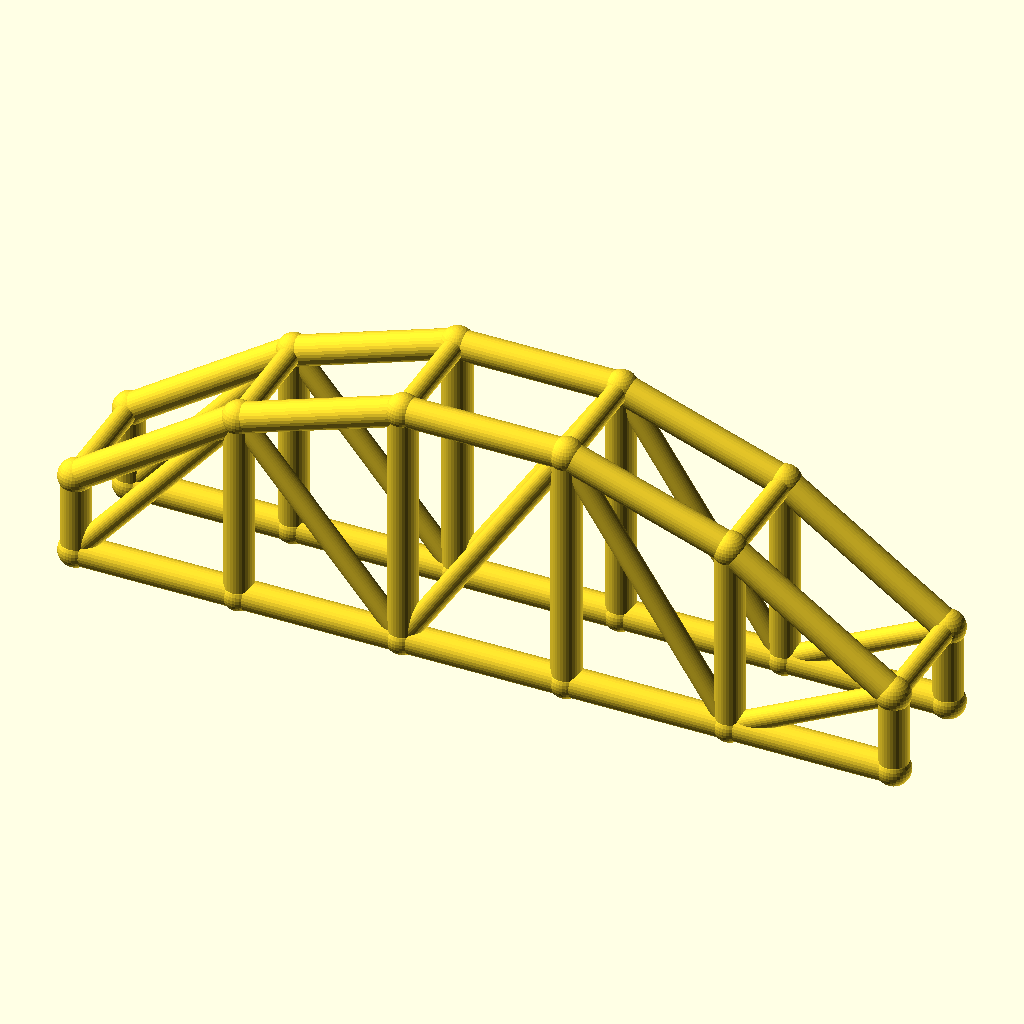
Cell 1: rendered with the file's own defaults.
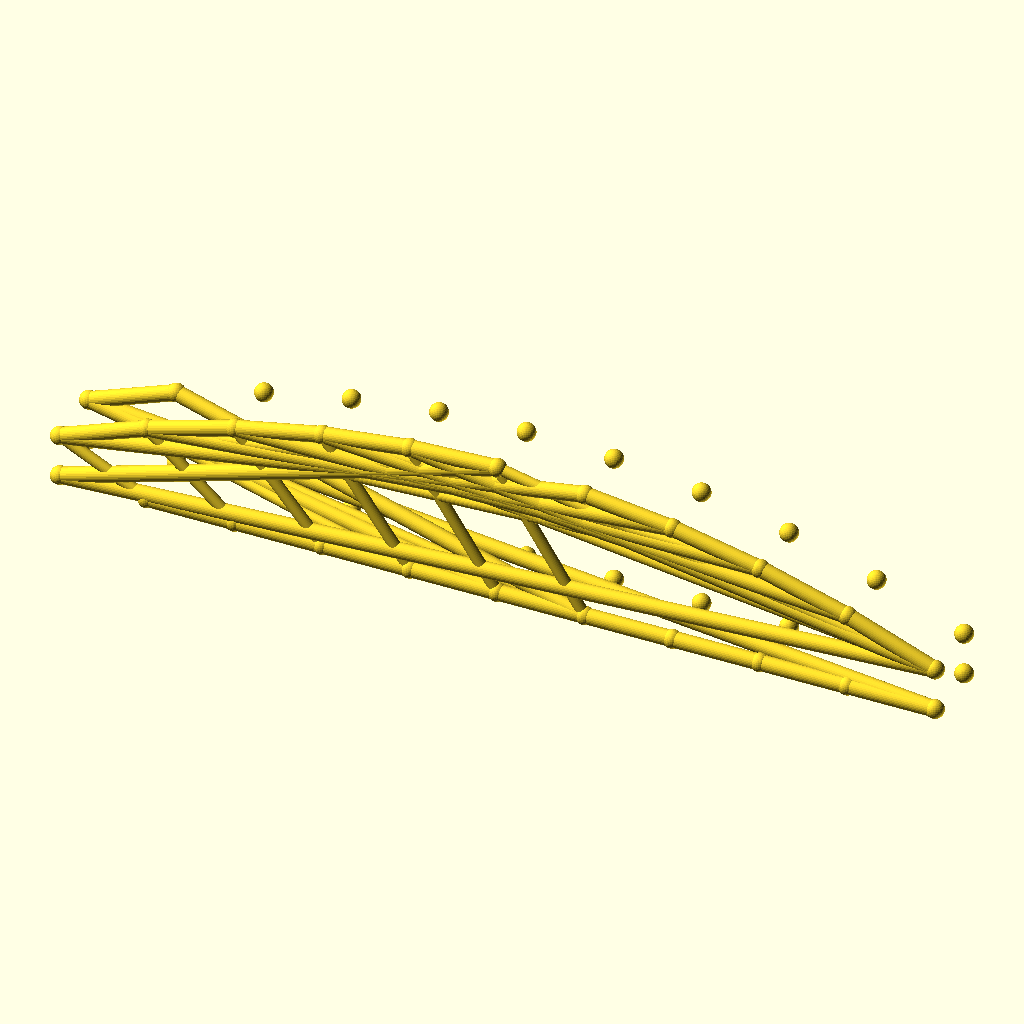
Cell 2: bays = 10 (everything else at default).
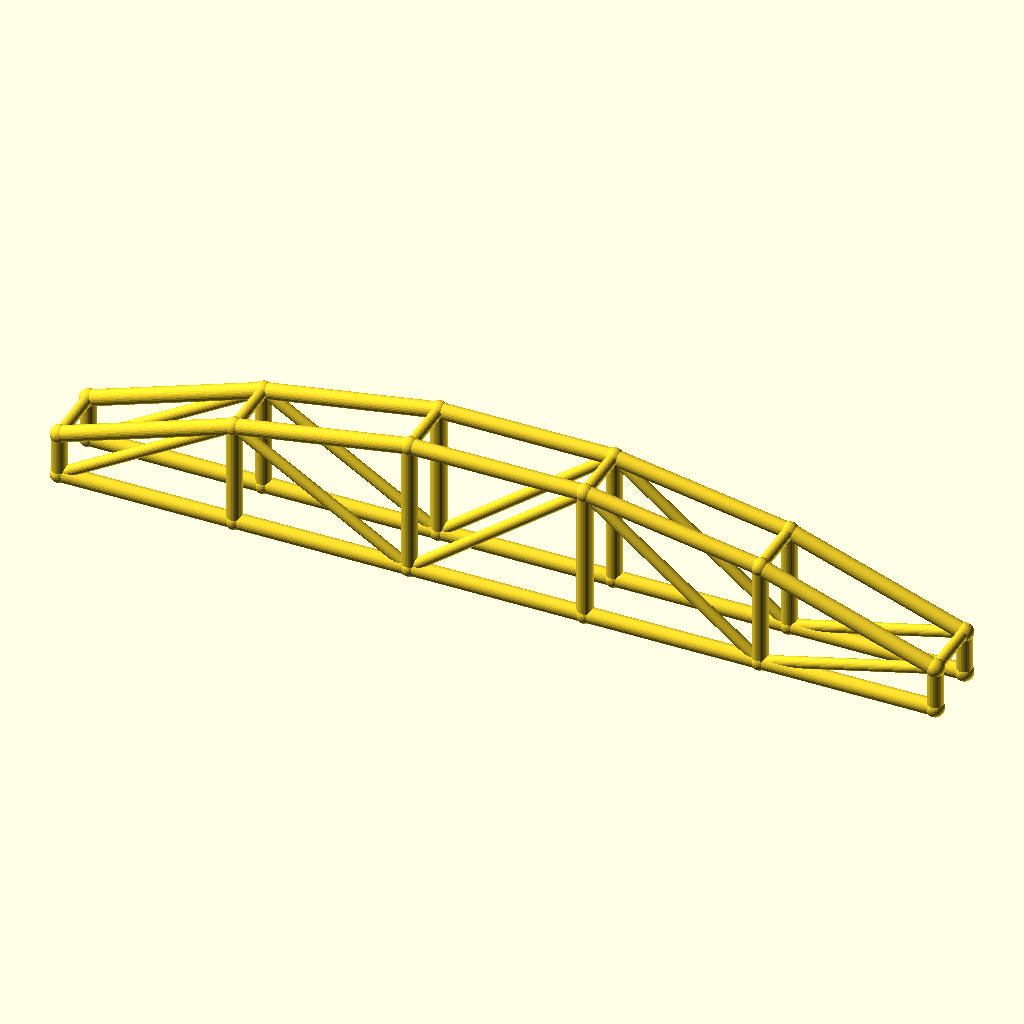
Cell 3: arch_bay = 56 (everything else at default).
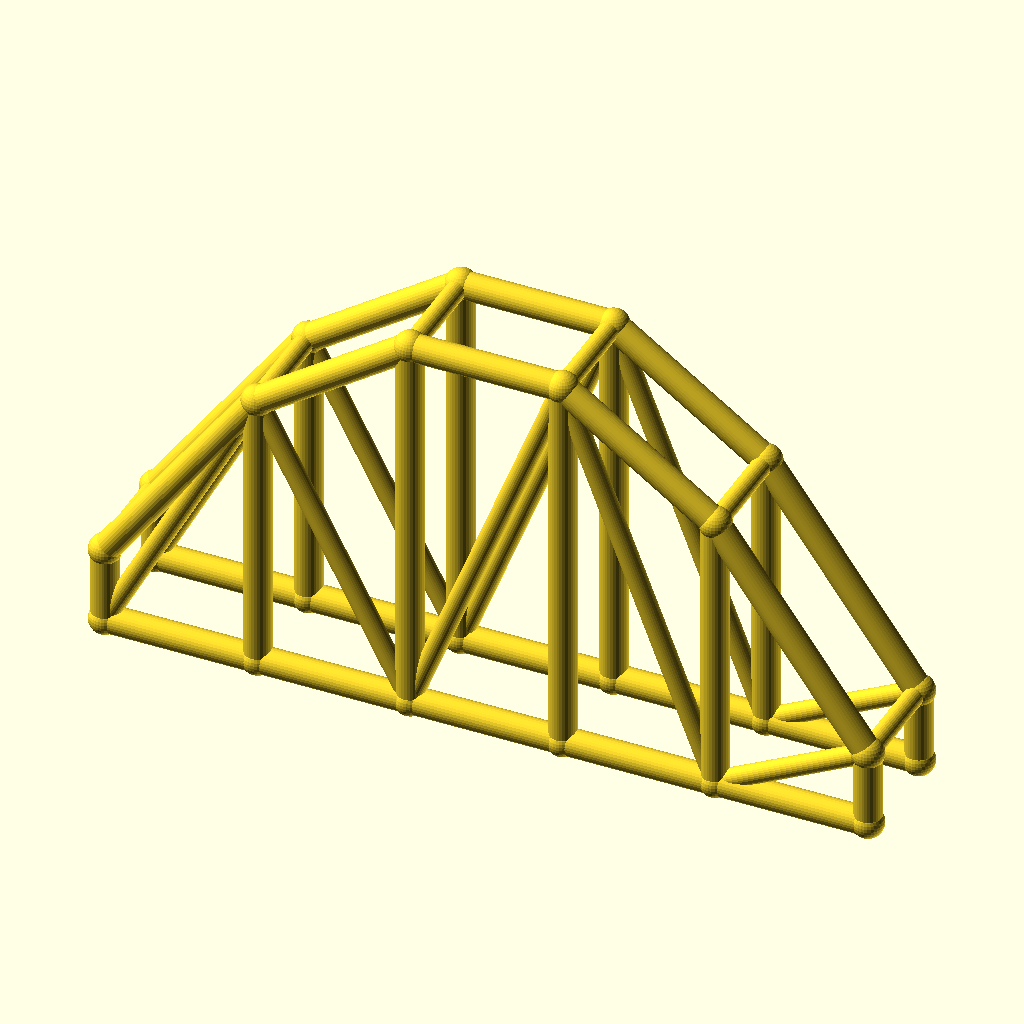
Cell 4: rise = 60 (everything else at default).
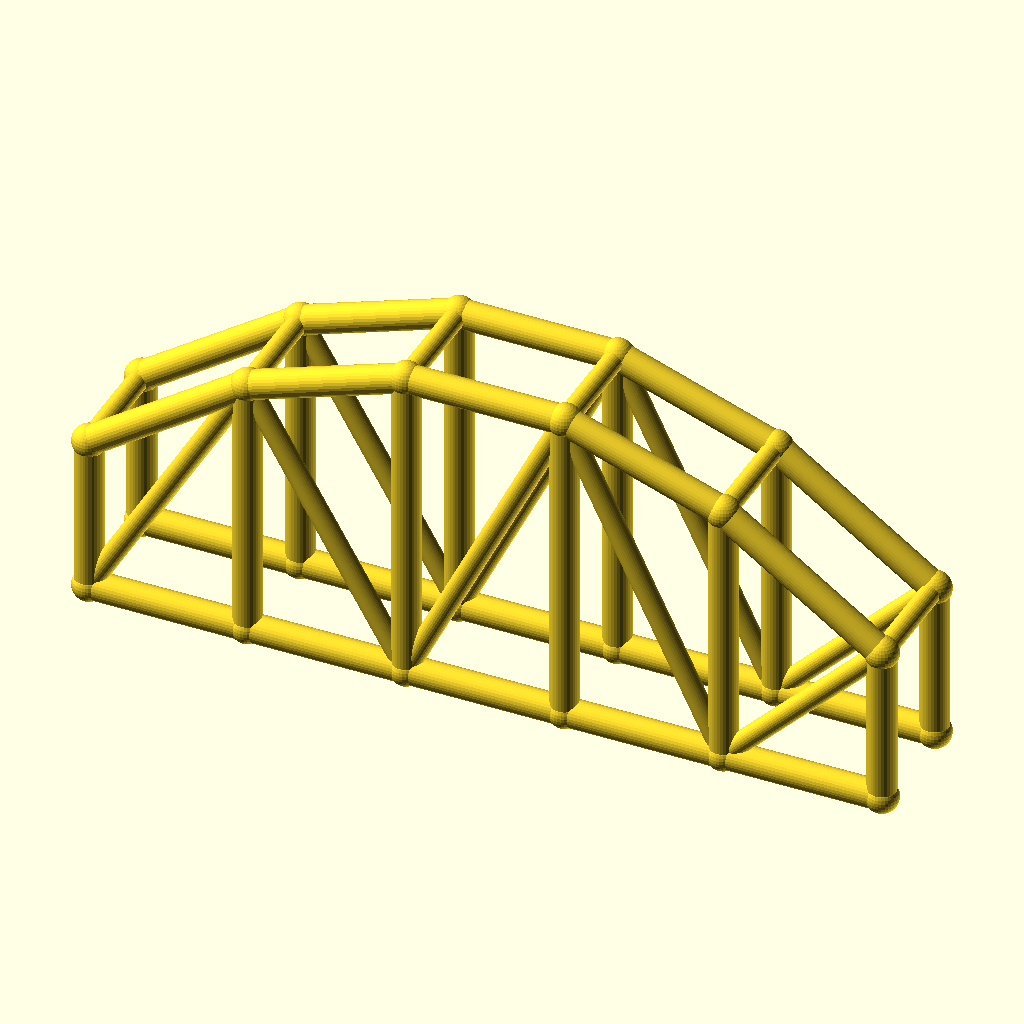
Cell 5: the same model with col_h = 28.
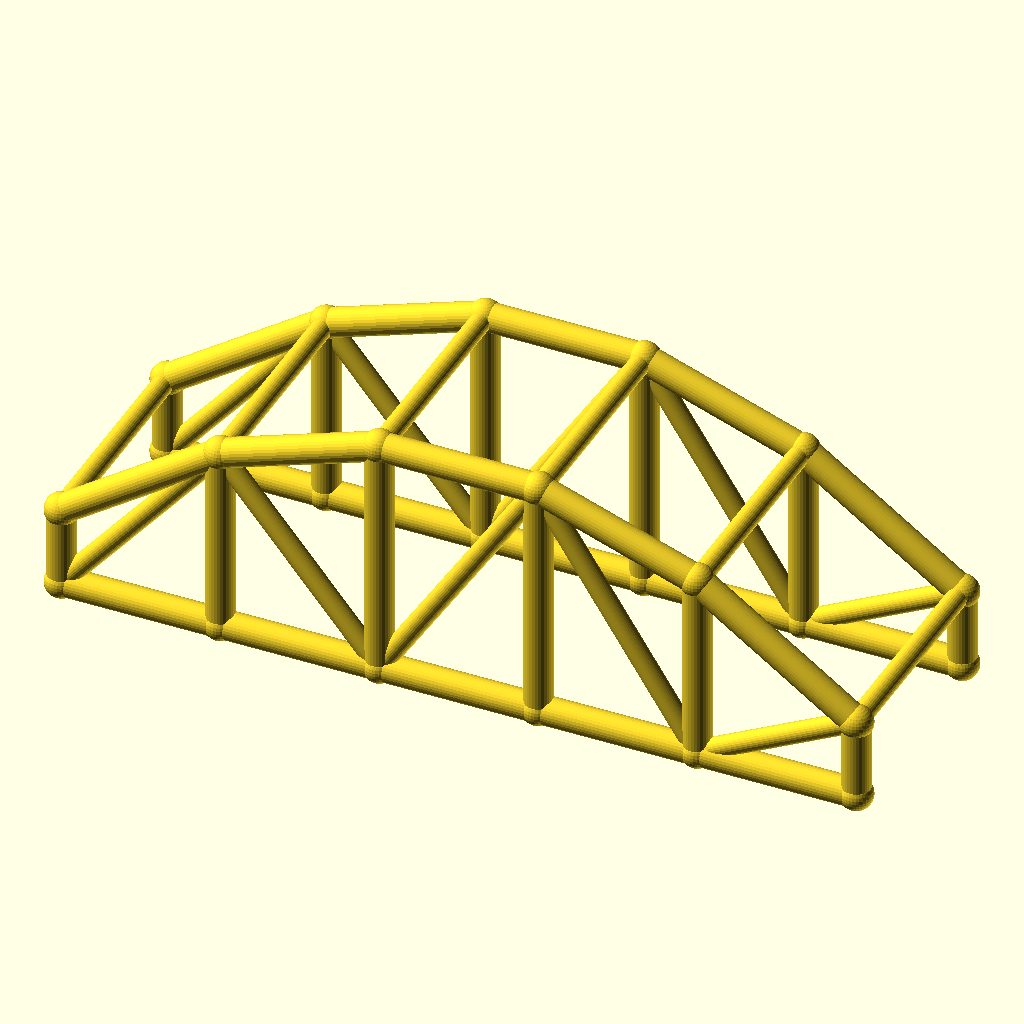
Cell 6: arch_w = 40 (everything else at default).
All cells are drawn from the same view direction (rotation 55°, 0°, 25°, orthographic, colour scheme Cornfield), but the view is re-fitted for each cell, so position and scale can differ between cells as well as the parameter.
The OpenSCAD source (optional_data/data/wire3/archtruss/scene_0114.scad):
$fn = 32;

// ----------------------------------------------------------------------
// Arch truss pair: 5 bays of 28 mm, rise 30 mm
// ----------------------------------------------------------------------

// --- parameters (mm) ---
bays = 5;                 // number of arch bays
arch_bay = 28;            // bay length, X
rise = 30;                // arch rise over the tie
col_h = 14;               // end post height
arch_w = 20;              // distance between the two trusses, Y
chord_r = 2.5;            // chord radius
brace_r = 1.8;            // web and cross brace radius
joint_r = 2.9;            // joint ball radius
fit_tol = 0.02;           // declared fit tolerance (prompt contract)
free_tol = 0.2;           // declared free tolerance (prompt contract)

bbox_x = bays * arch_bay + 2 * joint_r;  // overall X, joints included
bbox_y = arch_w + 2 * joint_r;  // overall Y, joints included
bbox_z = col_h + rise + 2 * joint_r;  // overall Z, joints included
chord_d = 2 * chord_r;  // chord stock diameter
brace_d = 2 * brace_r;  // web stock diameter
arch_span = bays * arch_bay;  // truss span
crown_z = col_h + rise;  // crown height over the tie
nodes = concat([for (i = [0 : bays]) [i * arch_bay, 0, col_h + 4 * rise * (i / bays) * (1 - i / bays)]], [for (i = [0 : bays]) [i * arch_bay, 0, 0]], [for (i = [0 : bays]) [i * arch_bay, arch_w, col_h + 4 * rise * (i / bays) * (1 - i / bays)]], [for (i = [0 : bays]) [i * arch_bay, arch_w, 0]]);

module member(a, b, r) {
  /* round stock from joint a to joint b, ends buried in the joint balls */
  d = b - a;
  length = norm(d);
  translate(a) rotate([0, acos(d[2] / length), atan2(d[1], d[0])])
    cylinder(h = length, r = r);
}

module joint(p, r) {
  /* ball at the joint centre, fatter than every member meeting there */
  translate(p) sphere(r = r);
}

/* members - each call is one graph edge */
member(nodes[0], nodes[1], chord_r);
member(nodes[6], nodes[7], chord_r);
member(nodes[1], nodes[2], chord_r);
member(nodes[7], nodes[8], chord_r);
member(nodes[2], nodes[3], chord_r);
member(nodes[8], nodes[9], chord_r);
member(nodes[3], nodes[4], chord_r);
member(nodes[9], nodes[10], chord_r);
member(nodes[4], nodes[5], chord_r);
member(nodes[10], nodes[11], chord_r);
member(nodes[0], nodes[6], chord_r);
member(nodes[1], nodes[7], chord_r);
member(nodes[2], nodes[8], chord_r);
member(nodes[3], nodes[9], chord_r);
member(nodes[4], nodes[10], chord_r);
member(nodes[5], nodes[11], chord_r);
member(nodes[6], nodes[1], brace_r);
member(nodes[1], nodes[8], brace_r);
member(nodes[8], nodes[3], brace_r);
member(nodes[3], nodes[10], brace_r);
member(nodes[10], nodes[5], brace_r);
member(nodes[12], nodes[13], chord_r);
member(nodes[18], nodes[19], chord_r);
member(nodes[13], nodes[14], chord_r);
member(nodes[19], nodes[20], chord_r);
member(nodes[14], nodes[15], chord_r);
member(nodes[20], nodes[21], chord_r);
member(nodes[15], nodes[16], chord_r);
member(nodes[21], nodes[22], chord_r);
member(nodes[16], nodes[17], chord_r);
member(nodes[22], nodes[23], chord_r);
member(nodes[12], nodes[18], chord_r);
member(nodes[13], nodes[19], chord_r);
member(nodes[14], nodes[20], chord_r);
member(nodes[15], nodes[21], chord_r);
member(nodes[16], nodes[22], chord_r);
member(nodes[17], nodes[23], chord_r);
member(nodes[18], nodes[13], brace_r);
member(nodes[13], nodes[20], brace_r);
member(nodes[20], nodes[15], brace_r);
member(nodes[15], nodes[22], brace_r);
member(nodes[22], nodes[17], brace_r);
member(nodes[0], nodes[12], brace_r);
member(nodes[1], nodes[13], brace_r);
member(nodes[2], nodes[14], brace_r);
member(nodes[3], nodes[15], brace_r);
member(nodes[4], nodes[16], brace_r);
member(nodes[5], nodes[17], brace_r);

/* joint balls */
for (p = nodes) joint(p, joint_r);
Customizer parameters (derived from the source; name, type, default, range or options):
bays: number, default 5
arch_bay: number, default 28
rise: number, default 30
col_h: number, default 14
arch_w: number, default 20
chord_r: number, default 2.5
brace_r: number, default 1.8
joint_r: number, default 2.9
fit_tol: number, default 0.02
free_tol: number, default 0.2
